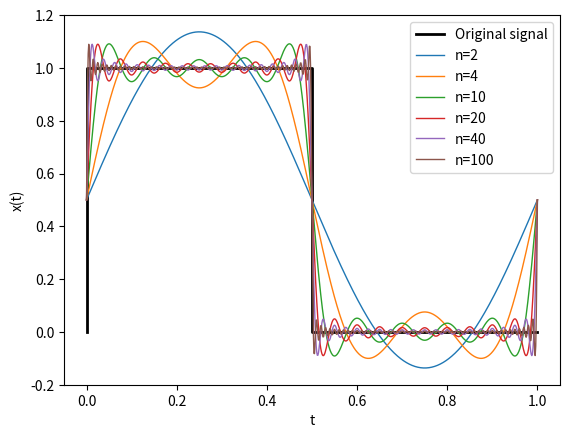

Python code for this plot:
# -*- coding: utf-8 -*-
"""
Created on Fri Jan 15 19:44:44 2021

[redacted]
Example - Fourier series of square wave signal
"""


import numpy as np
import matplotlib.pyplot as plt


x = np.linspace(0,1,800)
Nserie = np.array([2,4,10,20,40,100])

plt.figure(1)
plt.plot([0,0,1/2,1/2,1],[0,1,1,0,0],'-k',linewidth=2, label="Original signal")

for j in np.arange(0,len(Nserie),1):
  N = Nserie[j]
  f = np.ones([1,800])*1/2;
  #leyenda.append('n='+N)
  for i  in np.arange(1,N,2):
    a = 2.0/np.pi/i
    f = f+ a*np.sin(2*np.pi*i*x);
  plt.plot(x,f.T,linewidth=1, label='n='+str(N))

plt.legend()
plt.xlabel('t')
plt.ylabel('x(t)')
plt.ylim([-0.2,1.2])
plt.show()
plt.savefig('Fourier_square.jpg',dpi=300)